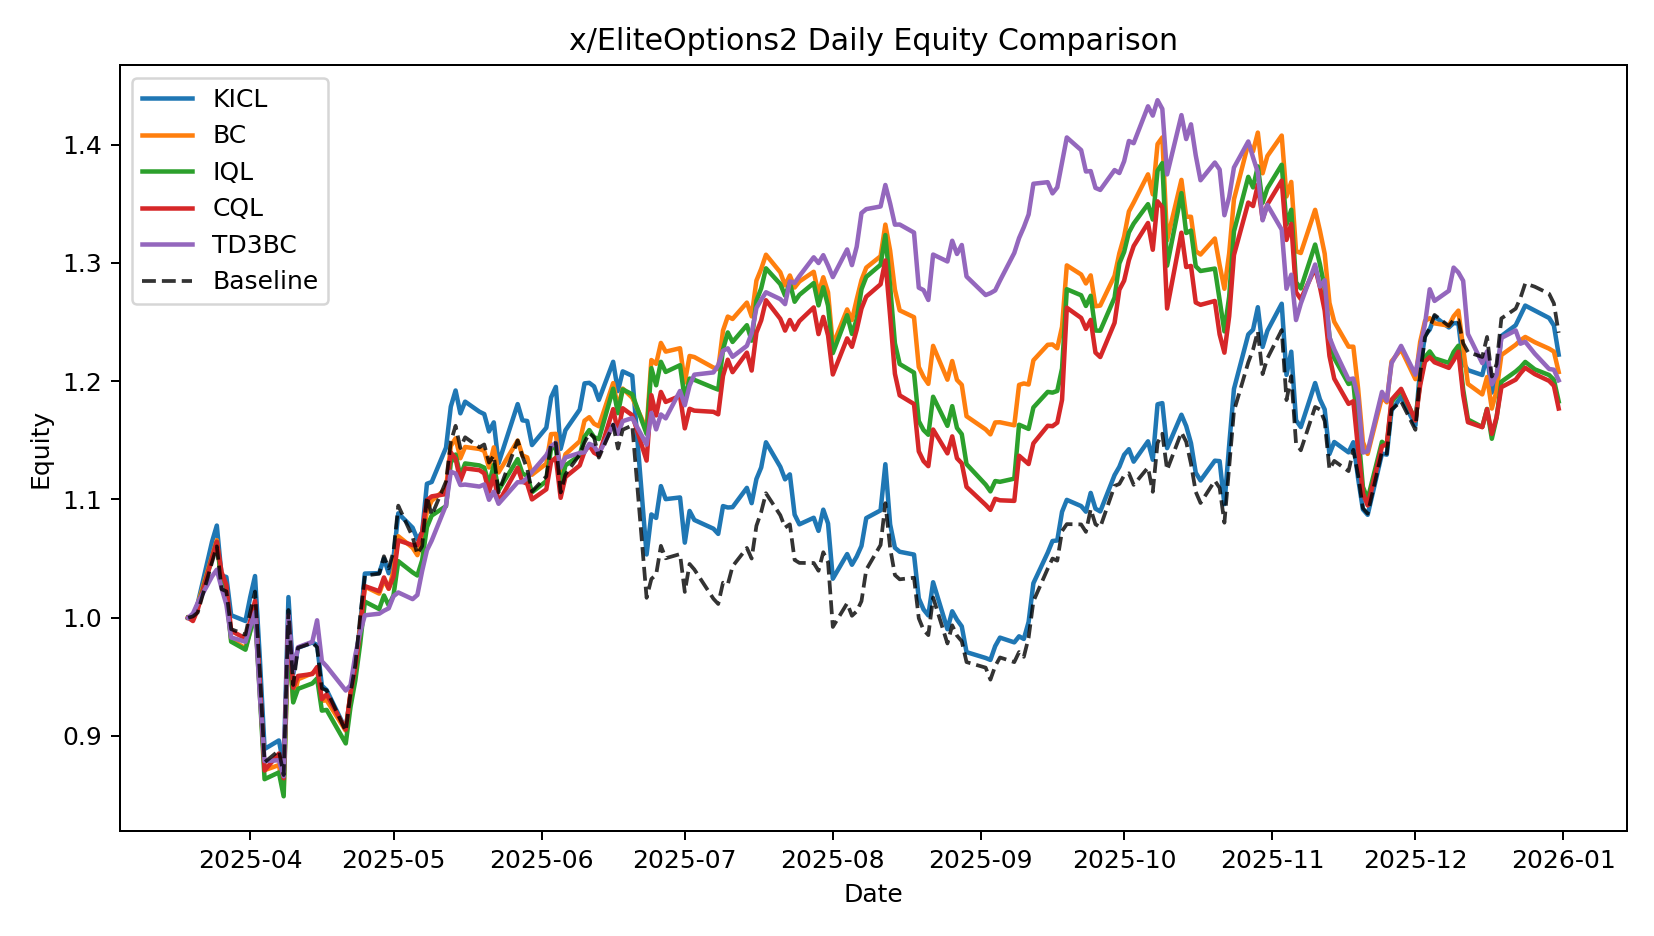

The file beside this chart, header and first rows:
date, KICL, BC, IQL, CQL, TD3BC, Baseline
2025-03-19, 1.0, 1.0, 1.0, 1.0, 1.0, 1.0
2025-03-20, 0.9988, 1.001, 0.9992, 0.9972, 1.004, 1.001
2025-03-21, 1.012, 1.011, 1.009, 1.007, 1.013, 1.004
2025-03-24, 1.064, 1.052, 1.05, 1.051, 1.035, 1.047
2025-03-25, 1.078, 1.066, 1.064, 1.064, 1.041, 1.06
2025-03-26, 1.036, 1.031, 1.029, 1.039, 1.025, 1.024
2025-03-27, 1.034, 1.02, 1.019, 1.028, 1.011, 1.022
2025-03-28, 1.002, 0.9814, 0.9798, 0.9889, 0.9833, 0.9904
2025-03-31, 0.9973, 0.9742, 0.973, 0.9825, 0.9797, 0.9857
2025-04-01, 1.018, 0.9894, 0.9882, 0.9975, 0.9927, 1.005
2025-04-02, 1.035, 1.007, 1.005, 1.014, 1.005, 1.022
2025-04-03, 0.9663, 0.9382, 0.9361, 0.9457, 0.9348, 0.954
2025-04-04, 0.889, 0.8711, 0.8635, 0.8708, 0.8788, 0.8777
2025-04-07, 0.8962, 0.8754, 0.8692, 0.8852, 0.8795, 0.8877
2025-04-08, 0.8752, 0.8543, 0.849, 0.8643, 0.8659, 0.867
2025-04-09, 1.017, 0.9886, 0.9891, 1.002, 1.002, 1.007
2025-04-10, 0.9523, 0.9295, 0.9284, 0.9408, 0.9546, 0.9431
2025-04-11, 0.9746, 0.948, 0.9399, 0.9508, 0.975, 0.9746
2025-04-14, 0.9791, 0.953, 0.9444, 0.9524, 0.9796, 0.9788
2025-04-15, 0.977, 0.9562, 0.9487, 0.9583, 0.9978, 0.9751
2025-04-16, 0.9426, 0.9298, 0.9215, 0.9311, 0.9632, 0.9402
2025-04-17, 0.9388, 0.9302, 0.9221, 0.9352, 0.9589, 0.9387
2025-04-21, 0.9057, 0.9044, 0.8937, 0.9054, 0.9384, 0.9042
2025-04-22, 0.9352, 0.9356, 0.9247, 0.9365, 0.9429, 0.9361
2025-04-23, 0.9602, 0.9596, 0.9469, 0.9579, 0.9684, 0.96
2025-04-24, 0.9934, 0.9911, 0.9773, 0.9889, 0.9873, 1
2025-04-25, 1.037, 1.026, 1.014, 1.027, 1.002, 1.036
2025-04-28, 1.038, 1.02, 1.007, 1.022, 1.003, 1.037
2025-04-29, 1.05, 1.032, 1.019, 1.034, 1.006, 1.052
2025-04-30, 1.038, 1.024, 1.01, 1.025, 1.008, 1.042
2025-05-01, 1.051, 1.039, 1.019, 1.035, 1.018, 1.056
2025-05-02, 1.088, 1.069, 1.048, 1.065, 1.021, 1.095
2025-05-05, 1.076, 1.059, 1.038, 1.061, 1.016, 1.068
2025-05-06, 1.066, 1.053, 1.036, 1.061, 1.019, 1.054
2025-05-07, 1.072, 1.065, 1.049, 1.072, 1.04, 1.061
2025-05-08, 1.113, 1.09, 1.077, 1.099, 1.057, 1.102
2025-05-09, 1.115, 1.099, 1.086, 1.103, 1.065, 1.086
2025-05-12, 1.144, 1.109, 1.094, 1.105, 1.095, 1.115
2025-05-13, 1.178, 1.145, 1.131, 1.14, 1.123, 1.149
2025-05-14, 1.192, 1.152, 1.138, 1.135, 1.122, 1.162
2025-05-15, 1.173, 1.135, 1.12, 1.116, 1.112, 1.143
2025-05-16, 1.183, 1.144, 1.13, 1.126, 1.113, 1.153
2025-05-19, 1.174, 1.143, 1.129, 1.125, 1.111, 1.144
2025-05-20, 1.172, 1.141, 1.127, 1.122, 1.113, 1.147
2025-05-21, 1.158, 1.127, 1.113, 1.107, 1.1, 1.131
2025-05-22, 1.165, 1.144, 1.129, 1.12, 1.107, 1.137
2025-05-23, 1.131, 1.123, 1.108, 1.097, 1.096, 1.106
2025-05-27, 1.181, 1.15, 1.134, 1.127, 1.115, 1.15
2025-05-28, 1.167, 1.137, 1.122, 1.115, 1.115, 1.137
2025-05-29, 1.166, 1.136, 1.12, 1.113, 1.118, 1.126
2025-05-30, 1.146, 1.121, 1.106, 1.1, 1.123, 1.107
2025-06-02, 1.161, 1.13, 1.116, 1.109, 1.137, 1.119
2025-06-03, 1.186, 1.155, 1.143, 1.132, 1.145, 1.148
2025-06-04, 1.195, 1.155, 1.144, 1.135, 1.148, 1.148
2025-06-05, 1.143, 1.122, 1.111, 1.101, 1.127, 1.106
2025-06-06, 1.159, 1.138, 1.129, 1.119, 1.135, 1.121
2025-06-09, 1.176, 1.149, 1.137, 1.129, 1.139, 1.138
2025-06-10, 1.198, 1.167, 1.153, 1.141, 1.14, 1.148
2025-06-11, 1.199, 1.17, 1.159, 1.146, 1.147, 1.156
2025-06-12, 1.196, 1.164, 1.153, 1.14, 1.145, 1.153
... 139 more rows
